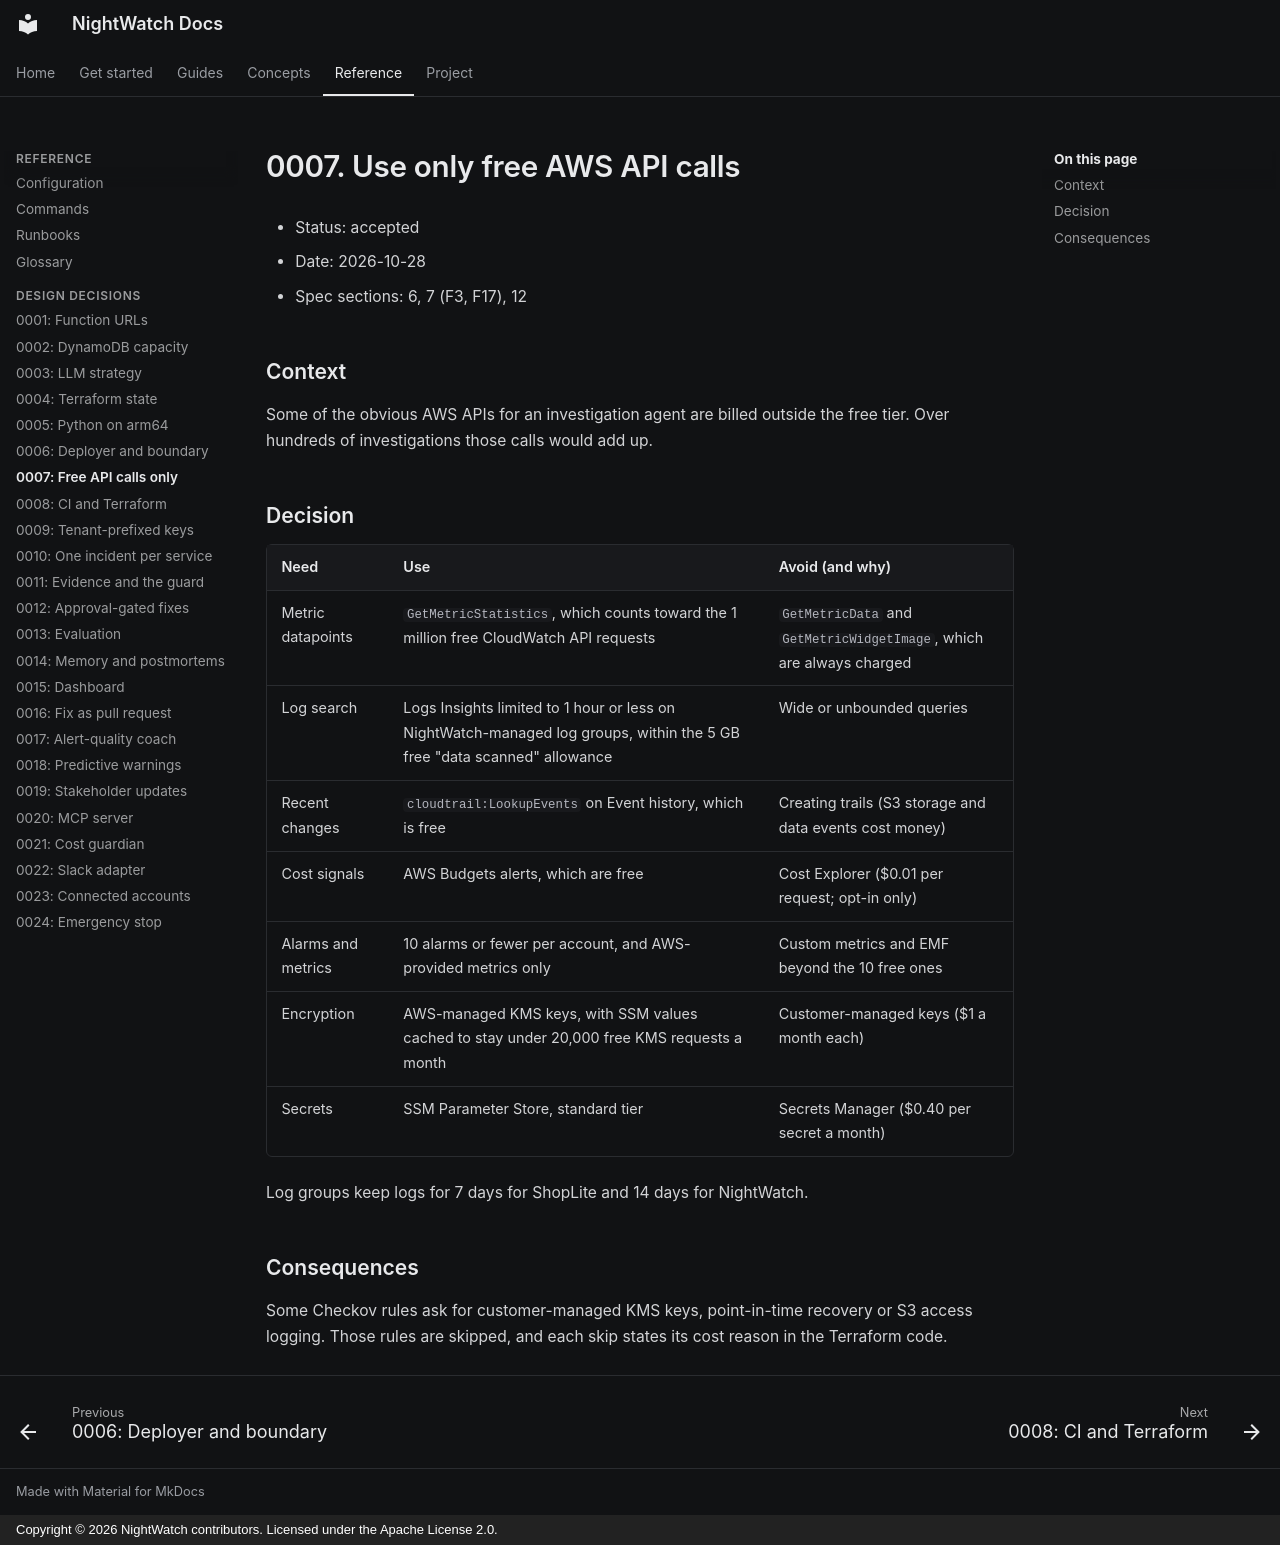

repository: RaagulGananathan13/nightwatch · page: decisions/0007-free-aws-api-calls-only/index.html · generator: mkdocs · copyright: Copyright © 2026 NightWatch contributors. Licensed under the Apache License 2.0.

# 0007. Use only free AWS API calls

- Status: accepted
- Date: 2026-10-28
- Spec sections: 6, 7 (F3, F17), 12

## Context

Some of the obvious AWS APIs for an investigation agent are billed outside the free tier.
Over hundreds of investigations those calls would add up.

## Decision

| Need | Use | Avoid (and why) |
|---|---|---|
| Metric datapoints | `GetMetricStatistics`, which counts toward the 1 million free CloudWatch API requests | `GetMetricData` and `GetMetricWidgetImage`, which are always charged |
| Log search | Logs Insights limited to 1 hour or less on NightWatch-managed log groups, within the 5 GB free "data scanned" allowance | Wide or unbounded queries |
| Recent changes | `cloudtrail:LookupEvents` on Event history, which is free | Creating trails (S3 storage and data events cost money) |
| Cost signals | AWS Budgets alerts, which are free | Cost Explorer ($0.01 per request; opt-in only) |
| Alarms and metrics | 10 alarms or fewer per account, and AWS-provided metrics only | Custom metrics and EMF beyond the 10 free ones |
| Encryption | AWS-managed KMS keys, with SSM values cached to stay under 20,000 free KMS requests a month | Customer-managed keys ($1 a month each) |
| Secrets | SSM Parameter Store, standard tier | Secrets Manager ($0.40 per secret a month) |

Log groups keep logs for 7 days for ShopLite and 14 days for NightWatch.

## Consequences

Some Checkov rules ask for customer-managed KMS keys, point-in-time recovery or S3 access
logging. Those rules are skipped, and each skip states its cost reason in the Terraform code.
